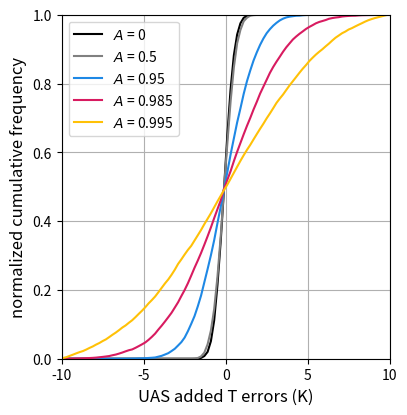

The script that saved this image: (Note: this script raises an exception after producing the figure.)
"""
Plot Histograms of Added UAS Errors as a Function of Autocorrelation

[email redacted]
"""

#---------------------------------------------------------------------------------------------------
# Import Modules
#---------------------------------------------------------------------------------------------------

import matplotlib.pyplot as plt
import numpy as np


#---------------------------------------------------------------------------------------------------
# Input Parameters
#---------------------------------------------------------------------------------------------------

# Error standard deviation
stdev = 0.5

# Error bins for histogram
ybins = np.arange(-10, 10.1, 0.2)

# Number of observations per flight. Must be evenly divisible by tchunk
nobs = 600
tchunk = 30

# Number of iterations
niter = 10000

# Autocorrelation parameters
autocorr = [0, 0.5, 0.95, 0.985, 0.995]
colors = ['k', 'gray', '#1E88E5', '#D81B60', '#FFC107']

# Output file
out_fname = '../figs/UASerrVSautocorr.pdf'


#---------------------------------------------------------------------------------------------------
# Main Program
#---------------------------------------------------------------------------------------------------

# Check nobs and tchunk
if nobs % tchunk != 0:
    raise ValueError('nobs % tchunk must be 0!')

# Create arrays to hold error profiles
err_profiles = {}
for a in autocorr:
    err_profiles[a] = np.zeros([niter, nobs])

# Create error profiles
for i in range(niter):
    gaussian = np.random.normal(scale=stdev, size=nobs)
    for a in autocorr:
        err_profiles[a][i, 0] = gaussian[0]
        for j in range(1, nobs):
            err_profiles[a][i, j] = gaussian[j] + (a * err_profiles[a][i, j-1]) 

# Plot histograms of errors from last time step
fig, ax = plt.subplots(nrows=1, ncols=1, figsize=(4, 4))
plt.subplots_adjust(left=0.15, bottom=0.12, right=0.97, top=0.98)

errs = 0.5*(ybins[1:] + ybins[:-1])
for a, c in zip(autocorr, colors):

    # Print decorrelation times
    print()
    print(f"Autocorrelation = {a}")
    for thres in [1/np.e, 0.01, 0.001]:
        print(f"Decorrelation time (thres = {thres:.3f}) = {np.log(thres) / np.log(a):.3f}")

    hist = np.histogram(err_profiles[a][:, -1], bins=ybins)[0]
    #ax.plot(errs, hist, c=c, ls='-', label=a)  # PDF
    ax.plot(errs, np.cumsum(hist) / np.sum(hist), c=c, ls='-', label=f"$A$ = {a}")  # CDF

# Annotations
ax.legend()
ax.grid(True)
ax.set_xlabel('UAS added T errors (K)', size=12)
ax.set_ylabel('normalized cumulative frequency', size=12)
ax.set_xlim([ybins.min(), ybins.max()])
ax.set_ylim([0, 1])

"""
Old code to plot 2D histograms

# Plot results as a histogram
fig, axes = plt.subplots(nrows=len(autocorr), figsize=(6, 8), sharex=True, sharey=True)
plt.subplots_adjust(left=0.12, bottom=0, right=0.9, top=0.94, hspace=0.3)
time = np.arange(0, nobs+0.001, tchunk)
ntime = len(time) - 1
for i, (a, letter) in enumerate(zip(autocorr, ['a', 'b', 'c', 'd', 'e'])):

    # Create histogram
    hist = np.zeros([len(ybins)-1, ntime])
    for j in range(ntime):
        hist[:, j] = np.histogram(err_profiles[a][:, (j*tchunk):((j+1)*tchunk)], bins=ybins)[0]

    # Make plot
    ax = axes[i]
    cax = ax.pcolormesh(time, ybins, hist, cmap='plasma', vmin=0, vmax=(niter*tchunk/10))
    ax.set_title(f"{letter}) Autocorrelation = {a}", size=16)
    ax.set_ylabel('error', size=12)

# Add annotations
axes[-1].set_xlabel('time (s)', size=12)
cbar = plt.colorbar(cax, ax=axes, orientation='horizontal', pad=0.06)
cbar.set_label('count', size=12)
"""

plt.savefig(out_fname)
plt.close()


"""
End uas_error_vs_autocorr.py 
"""
